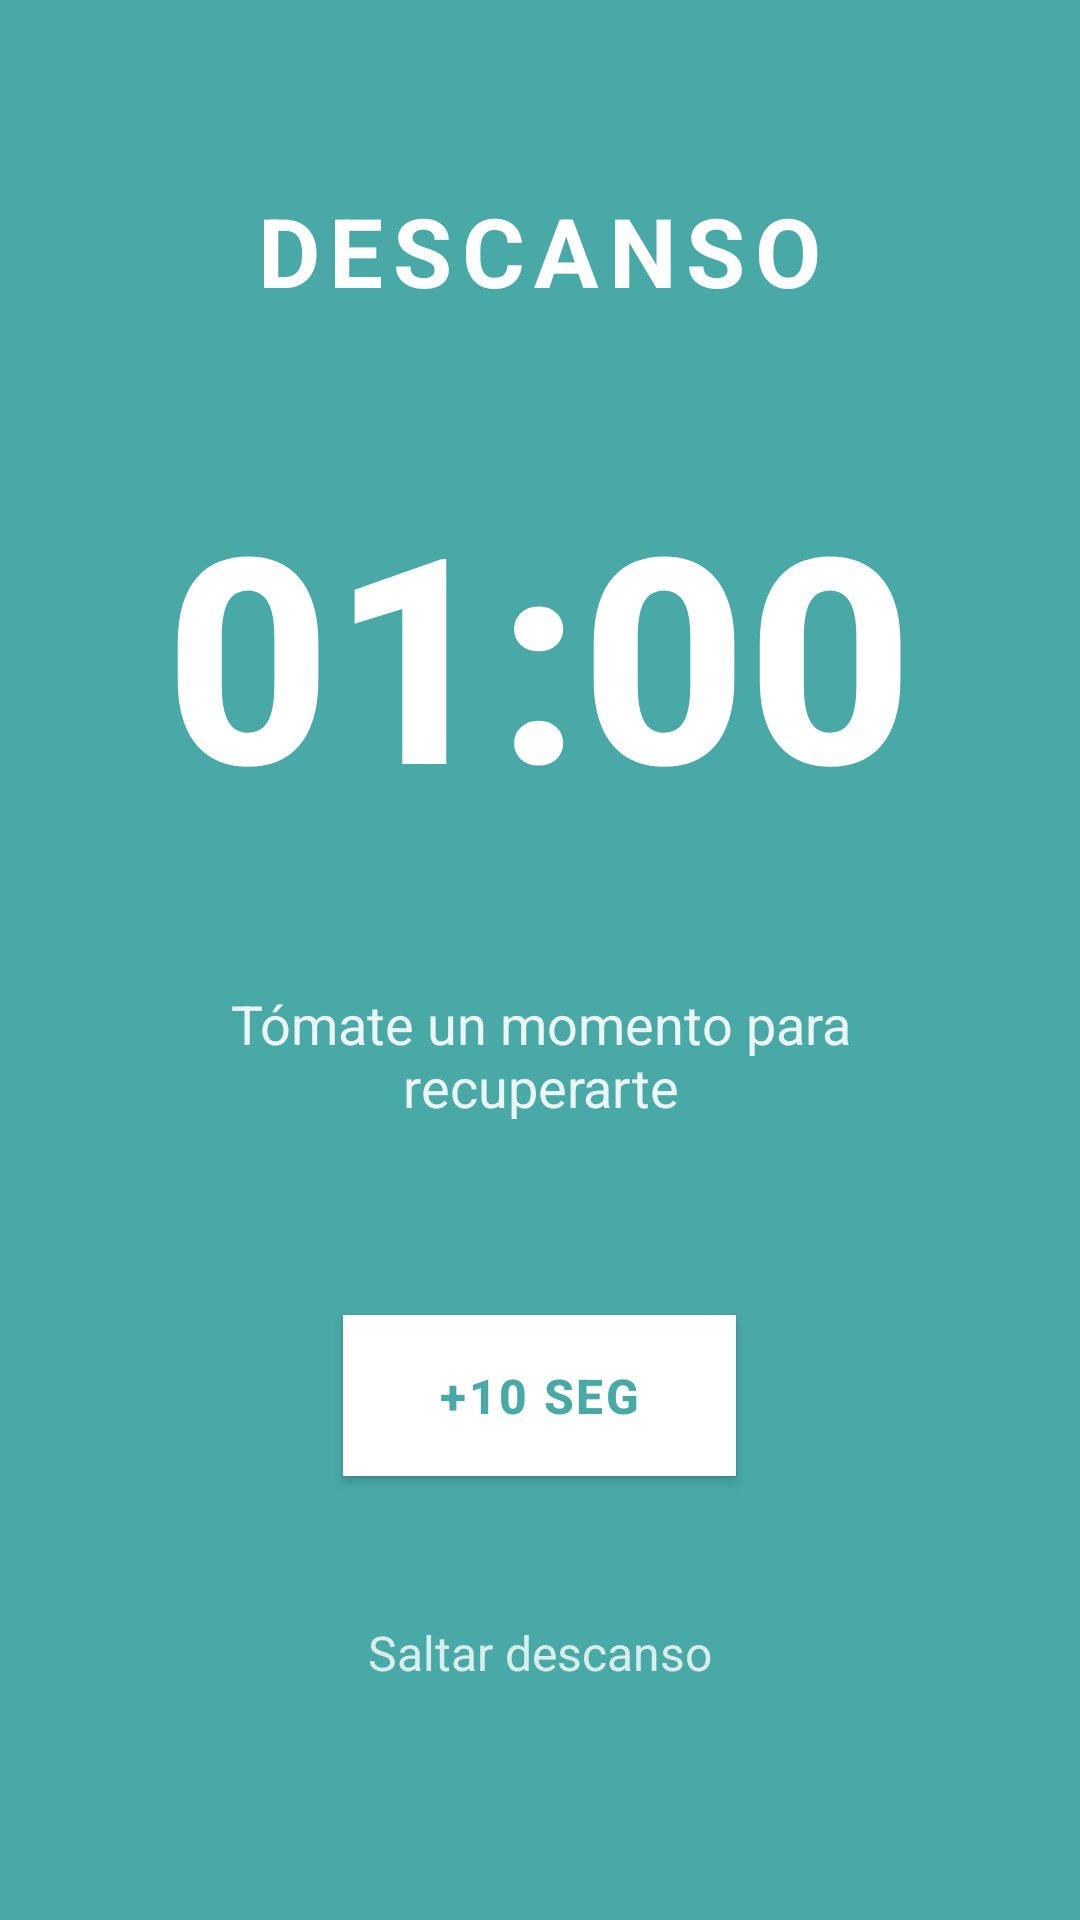

Android layout source for this screen:
<!-- AndroidManifest.xml: application theme Theme.BalanceUApp -->
<!-- res/layout/fragment_descanso.xml -->
<?xml version="1.0" encoding="utf-8"?>
<RelativeLayout xmlns:android="http://schemas.android.com/apk/res/android"
    android:layout_width="match_parent"
    android:layout_height="match_parent"
    android:background="@color/primary_green">

    
    <LinearLayout
        android:layout_width="match_parent"
        android:layout_height="match_parent"
        android:orientation="vertical"
        android:gravity="center"
        android:padding="32dp">

        
        <TextView
            android:id="@+id/textTituloDescanso"
            android:layout_width="wrap_content"
            android:layout_height="wrap_content"
            android:text="DESCANSO"
            android:textSize="32sp"
            android:textStyle="bold"
            android:textColor="@color/white"
            android:letterSpacing="0.1"
            android:layout_marginBottom="48dp" />

        
        <TextView
            android:id="@+id/textCronometroDescanso"
            android:layout_width="wrap_content"
            android:layout_height="wrap_content"
            android:text="01:00"
            android:textSize="96sp"
            android:textStyle="bold"
            android:textColor="@color/white"
            android:fontFamily="sans-serif-medium"
            android:layout_marginBottom="48dp" />

        
        <TextView
            android:id="@+id/textMensajeDescanso"
            android:layout_width="wrap_content"
            android:layout_height="wrap_content"
            android:text="Tómate un momento para recuperarte"
            android:textSize="18sp"
            android:textColor="@color/white"
            android:alpha="0.9"
            android:layout_marginBottom="64dp"
            android:gravity="center" />

        
        <Button
            android:id="@+id/buttonAumentarTiempo"
            android:layout_width="wrap_content"
            android:layout_height="wrap_content"
            android:text="+10 seg"
            android:textSize="16sp"
            android:textStyle="bold"
            android:textColor="@color/primary_green"
            android:background="@color/white"
            android:paddingHorizontal="32dp"
            android:paddingVertical="16dp"
            android:layout_marginBottom="32dp"
            android:elevation="4dp"
            android:letterSpacing="0.05" />

        
        <TextView
            android:id="@+id/buttonSaltarDescanso"
            android:layout_width="wrap_content"
            android:layout_height="wrap_content"
            android:text="Saltar descanso"
            android:textSize="16sp"
            android:textColor="@color/white"
            android:alpha="0.8"
            android:padding="16dp"
            android:clickable="true"
            android:focusable="true"
            android:background="?attr/selectableItemBackground" />

    </LinearLayout>

</RelativeLayout>
<!-- resources referenced by this layout -->
<resources>
  <color name="primary_green">#48A9A6</color>
  <color name="white">#FFFFFFFF</color>
  <style name="Theme.BalanceUApp" parent="Theme.MaterialComponents.Light.NoActionBar">
          
          <item name="colorPrimary">@color/primary_green</item>
          <item name="colorPrimaryVariant">@color/primary_green_dark</item>
          <item name="colorOnPrimary">@color/white</item>
          
          
          <item name="colorSecondary">@color/secondary_teal</item>
          <item name="colorSecondaryVariant">@color/secondary_teal_dark</item>
          <item name="colorOnSecondary">@color/white</item>
          
          
          <item name="android:colorBackground">@color/background_soft</item>
          <item name="colorOnBackground">@color/text_primary</item>
          <item name="colorSurface">@color/background_white</item>
          <item name="colorOnSurface">@color/text_primary</item>
          <item name="colorSurfaceVariant">@color/background_dark</item>
          
          
          <item name="colorError">@color/error_soft</item>
          <item name="colorOnError">@color/white</item>
          
          
          <item name="android:statusBarColor">@color/primary_green</item>
          <item name="android:navigationBarColor">@color/background_white</item>
          <item name="android:windowLightStatusBar">false</item>
          <item name="android:windowLightNavigationBar">true</item>
          
          
          <item name="textInputStyle">@style/Widget.MaterialComponents.TextInputLayout.OutlinedBox</item>
          
          
          <item name="materialButtonStyle">@style/Widget.MaterialComponents.Button</item>
          
          
          <item name="cardViewStyle">@style/Widget.MaterialComponents.CardView</item>
          
          
          <item name="windowActionBar">false</item>
          <item name="windowNoTitle">true</item>
      </style>
  <color name="primary_green_dark">#3A8B88</color>
  <color name="secondary_teal">#48A9A6</color>
  <color name="secondary_teal_dark">#3A8B88</color>
  <color name="background_soft">#F5F5F5</color>
  <color name="text_primary">#212121</color>
  <color name="background_white">#FFFFFF</color>
  <color name="background_dark">#112117</color>
  <color name="error_soft">#EF5350</color>
  <style name="Widget.MaterialComponents.Button" parent="Widget.MaterialComponents.Button">
          <item name="cornerRadius">12dp</item>
          <item name="android:textAllCaps">false</item>
      </style>
  <style name="Widget.MaterialComponents.CardView" parent="Widget.MaterialComponents.CardView">
          <item name="cardCornerRadius">16dp</item>
          <item name="cardElevation">2dp</item>
          <item name="cardBackgroundColor">@color/background_white</item>
      </style>
</resources>
